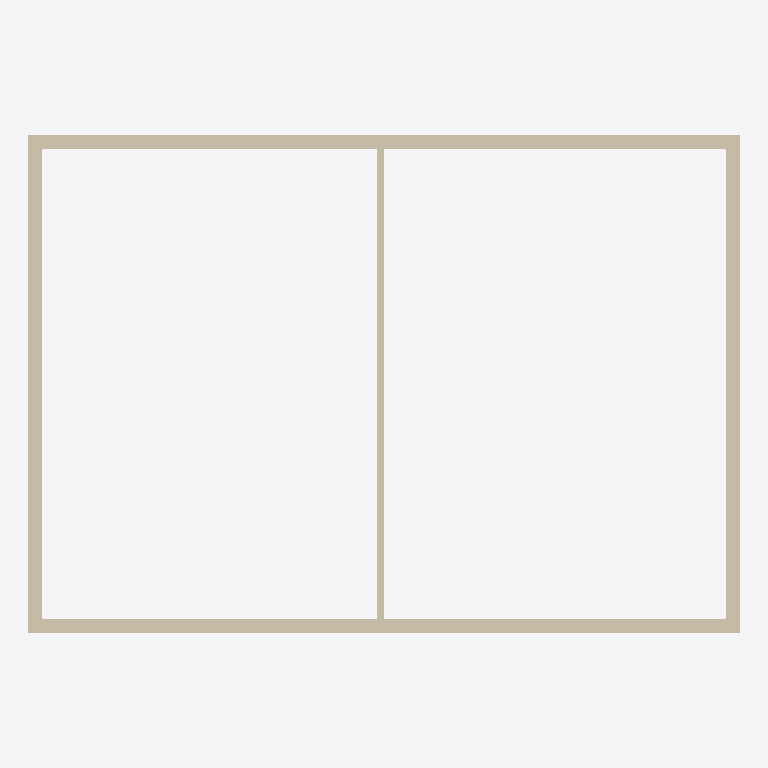
Plan cut of the same IFC building model at storey 'Planta primera' (level 3.00 m, cut at 4.40 m), seen from above with north up, elements coloured by IFC class: 5 walls (beige). Cut surfaces are drawn darker.
Extent 10.0 m × 7.0 m × 3.0 m (x, y, z). Storeys (2): Planta baja at 0.00 m; Planta primera at 3.00 m. Elements (9): 5 IfcWall, 2 IfcDoor, 1 IfcSlab, 1 IfcWindow.

HEADER;
FILE_DESCRIPTION(('ViewDefinition[DesignTransferView]'),'2;1');
FILE_NAME('ifcopenshell_ifc4x3_m.ifc','2026-10-17T00:00:00',(''),(''),'IfcOpenShell 0.9.0.post1','IfcOpenShell 0.9.0.post1','Nobody');
FILE_SCHEMA(('IFC4X3'));
ENDSEC;
DATA;
#17=IFCPROJECT('00000000000000001Q000h',#16,'Casa de prueba',$,$,$,$,(#30),#25);
#34=IFCSITE('00000000000000001Q000b',#33,'Parcela',$,$,#71,$,$,$,$,$,$,$,$);
#36=IFCBUILDING('00000000000000001Q000a',#35,'Vivienda',$,$,#76,$,$,$,$,$,$);
#42=IFCBUILDINGSTOREY('00000000000000001Q000X',#41,'Planta baja',$,$,#66,$,$,$,0.0);
#49=IFCBUILDINGSTOREY('00000000000000001Q000W',#48,'Planta primera',$,$,#61,$,$,$,3.0);
#157=IFCWALL('00000000000000001Q000P',#156,'Fachada 1',$,$,#193,#173,$,$);
#229=IFCWALL('00000000000000001Q000F',#228,'Fachada 3',$,$,#261,#245,$,$);
#195=IFCWALL('00000000000000001Q000J',#194,'Fachada 2',$,$,#227,#211,$,$);
#263=IFCWALL('00000000000000001Q000g',#262,'Fachada 4',$,$,#295,#279,$,$);
#297=IFCWALL('00000000000000001Q000l',#296,'Tabique',$,$,#331,#313,$,$);
ENDSEC;
